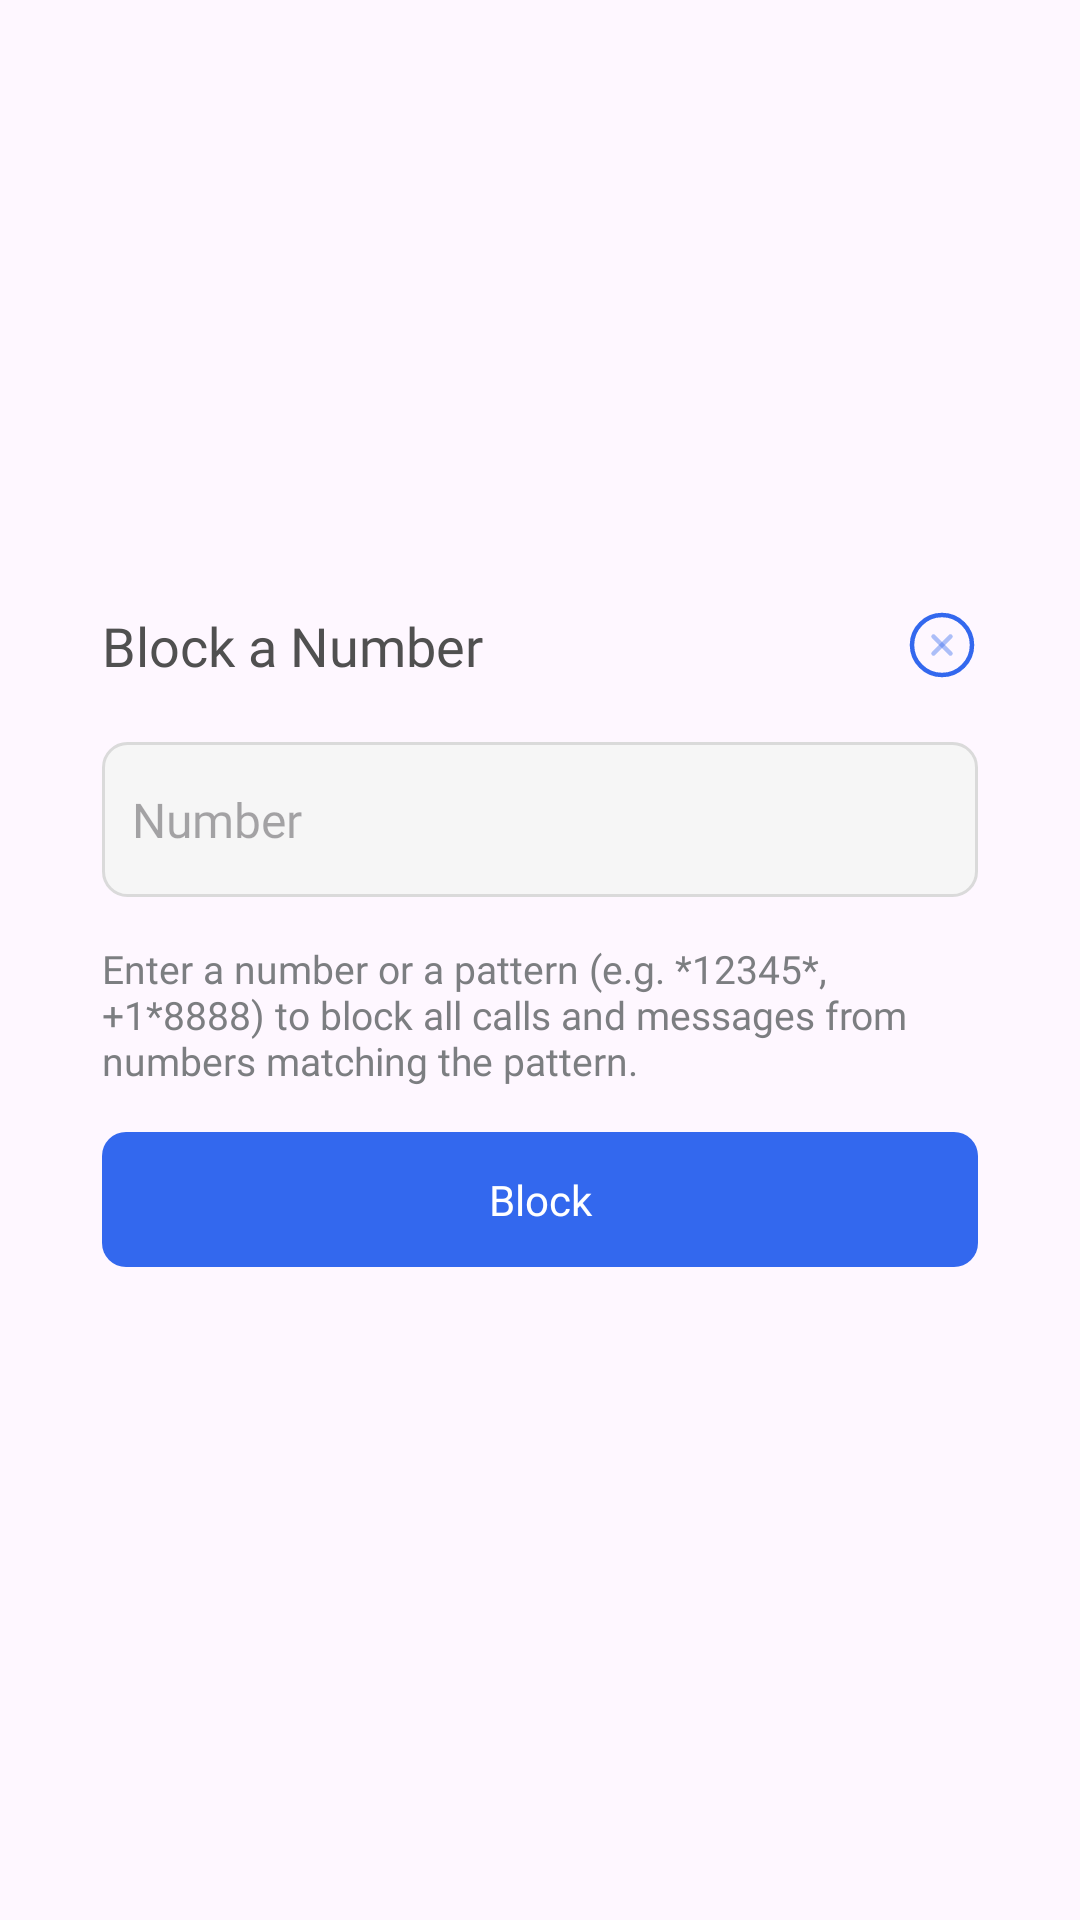

Produce the Android XML layout that renders to this screen, including the resource entries it uses.
<!-- AndroidManifest.xml: application theme Theme.Caller_ID -->
<!-- res/layout/dialog_block.xml -->
<?xml version="1.0" encoding="utf-8"?>
<androidx.constraintlayout.widget.ConstraintLayout xmlns:android="http://schemas.android.com/apk/res/android"
    xmlns:app="http://schemas.android.com/apk/res-auto"
    android:layout_width="match_parent"
    android:layout_height="wrap_content"
    android:background="@android:color/transparent">

    <LinearLayout
        android:layout_width="match_parent"
        android:layout_height="wrap_content"
        android:layout_margin="17sp"
        android:layout_marginVertical="10dp"
        android:background="@drawable/bg_rating"
        android:gravity="center"
        android:orientation="vertical"
        android:padding="17sp"
        app:layout_constraintBottom_toBottomOf="parent"
        app:layout_constraintLeft_toLeftOf="parent"
        app:layout_constraintTop_toTopOf="parent">

        <LinearLayout
            android:layout_width="match_parent"
            android:layout_height="wrap_content">
            <TextView
                android:id="@+id/txt_title"
                android:layout_width="0dp"
                android:layout_height="wrap_content"
                android:text="@string/block_a_number"
                android:fontFamily="@font/opensans_bold_700"
                android:textSize="18sp"
                android:textColor="@color/color_505050"
                android:layout_weight="1"
                />
            <androidx.appcompat.widget.AppCompatImageView
                android:id="@+id/iv_Clear"
                android:layout_width="wrap_content"
                android:layout_height="wrap_content"
                app:srcCompat="@drawable/ic_clip_clear_block"
                />
        </LinearLayout>
        <TextView
            android:id="@+id/txt_spin"
            android:layout_marginTop="20dp"
            android:layout_width="match_parent"
            android:layout_height="wrap_content"
            android:fontFamily="@font/opensans_semibold_600"
            android:textSize="13sp"
            android:textColor="@color/color_505050"
            android:text="@string/select_a_country_code_you_want_to_block"
            android:gravity="center"
            android:visibility="gone"
            />
        <Spinner
            android:layout_marginTop="20dp"
            android:id="@+id/spinnerCountry"
            android:layout_width="match_parent"
            android:layout_height="wrap_content"
            android:background="@drawable/bg_conner_edit"
            android:paddingHorizontal="10dp"
            android:paddingVertical="10dp"
            android:visibility="gone"
            />
        <Spinner
            android:layout_marginTop="20dp"
            android:id="@+id/spinnerNumberSeries"
            android:layout_width="match_parent"
            android:layout_height="wrap_content"
            android:background="@drawable/bg_conner_edit"
            android:paddingHorizontal="10dp"
            android:paddingVertical="10dp"
            android:visibility="gone"
            />

        <EditText
            android:id="@+id/edt_content"
            android:layout_marginTop="20dp"
            android:layout_width="match_parent"
            android:layout_height="wrap_content"
            android:background="@drawable/bg_conner_edit"
            android:hint="@string/number"
            android:paddingHorizontal="10dp"
            android:paddingVertical="15dp"
            android:fontFamily="@font/opensans_bold_700"
            android:textSize="16sp"
            android:textColor="@color/color_505050"
            android:inputType="numberSigned"
            />
        <TextView
            android:id="@+id/txt_content"
            android:layout_marginTop="15dp"
            android:layout_width="match_parent"
            android:layout_height="wrap_content"
            android:text="@string/enter_a_number_or_a_pattern"
            android:fontFamily="@font/opensans_regula_400"
            android:textSize="13sp"
            android:textColor="@color/color_7C7E81"
            />

        <TextView
            android:layout_marginTop="20dp"
            android:id="@+id/iv_Block"
            android:layout_width="match_parent"
            android:layout_height="wrap_content"
            android:layout_marginVertical="15sp"
            android:gravity="center"
            android:paddingVertical="13sp"
            android:text="@string/block"
            android:textColor="@color/white"
            android:textSize="14sp"
            android:background="@drawable/bg_conner_blue"
            android:backgroundTint="@color/color_3368EE"
            android:fontFamily="@font/opensans_bold_700"
            />

    </LinearLayout>
</androidx.constraintlayout.widget.ConstraintLayout>
<!-- resources referenced by this layout -->
<resources>
  <color name="color_3368EE">#3368EE</color>
  <color name="color_505050">#505050</color>
  <color name="color_7C7E81">#7C7E81</color>
  <color name="white">#FFFFFFFF</color>
  <!-- drawable bg_conner_blue (drawable) -->
  <?xml version="1.0" encoding="utf-8"?>
  <shape xmlns:android="http://schemas.android.com/apk/res/android"
      android:shape="rectangle">
      <corners android:radius="8dp" />
      <solid android:color="#636FDA"/>
  </shape>
  <!-- drawable bg_conner_edit (drawable) -->
  <?xml version="1.0" encoding="utf-8"?>
  <shape xmlns:android="http://schemas.android.com/apk/res/android"
      android:shape="rectangle">
      <corners android:radius="8dp" />
      <solid android:color="#F6F6F6"/>
      <stroke android:width="1dp" android:color="#DADADA"/>
  </shape>
  <!-- drawable ic_clip_clear_block (drawable) -->
  <vector xmlns:android="http://schemas.android.com/apk/res/android"
      android:width="24dp"
      android:height="24dp"
      android:viewportWidth="24"
      android:viewportHeight="24">
    <group>
      <clip-path
          android:pathData="M24,0H0V24H24V0Z"/>
      <path
          android:pathData="M12,22C17.5,22 22,17.5 22,12C22,6.5 17.5,2 12,2C6.5,2 2,6.5 2,12C2,17.5 6.5,22 12,22Z"
          android:strokeLineJoin="round"
          android:strokeWidth="1.5"
          android:fillColor="#00000000"
          android:strokeColor="#3368EE"
          android:strokeLineCap="round"/>
      <path
          android:pathData="M9.17,14.83L14.83,9.17"
          android:strokeAlpha="0.4"
          android:strokeLineJoin="round"
          android:strokeWidth="1.5"
          android:fillColor="#00000000"
          android:strokeColor="#3368EE"
          android:fillAlpha="0.4"
          android:strokeLineCap="round"/>
      <path
          android:pathData="M14.83,14.83L9.17,9.17"
          android:strokeAlpha="0.4"
          android:strokeLineJoin="round"
          android:strokeWidth="1.5"
          android:fillColor="#00000000"
          android:strokeColor="#3368EE"
          android:fillAlpha="0.4"
          android:strokeLineCap="round"/>
    </group>
  </vector>
  <string name="block">Block</string>
  <string name="block_a_number">Block a Number</string>
  <string name="enter_a_number_or_a_pattern">Enter a number or a pattern (e.g. *12345*, +1*8888) to block all calls and messages from numbers matching the pattern.</string>
  <string name="number">Number</string>
  <string name="select_a_country_code_you_want_to_block">Select a country Code you want to block</string>
  <style name="Theme.Caller_ID" parent="Base.Theme.Caller_ID" />
  <style name="Base.Theme.Caller_ID" parent="Theme.Material3.DayNight.NoActionBar">
          
          
      </style>
</resources>
